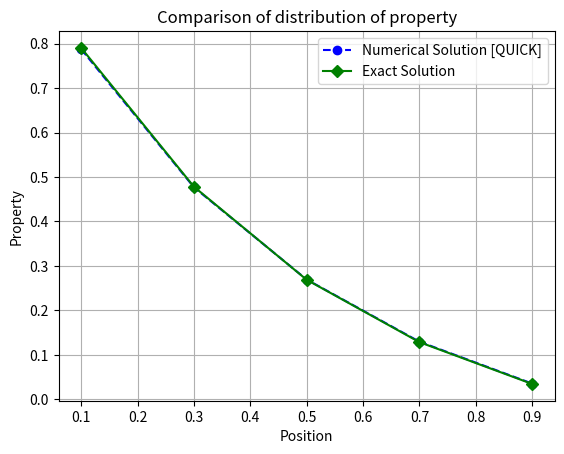

Write the Python code that produced this figure.
#Upwind for convection term. CD for diffusion term

import numpy as np
import matplotlib.pyplot as plt


def tdma(a,b,c,d,T):
    """ a: ap(main diagonal), b: -ae, c: -aw, d: Su, T: variable vector """
    N=len(a)
    P=np.ones(N)
    Q=np.ones(N)
    P[0]=-b[0]/a[0]
    Q[0]= d[0]/a[0]
    for i in range(1,N):
        denom=1/(a[i]+c[i]*P[i-1])
        P[i] = -b[i]*denom
        Q[i] = (d[i]-c[i]*Q[i-1])*denom
    T[N-1]=Q[N-1]
    for i in range(N-2,-1,-1):
        T[i]=P[i]*T[i+1]+Q[i]



#geometric
length = 1 #m

#fluid properties
rho=1
k=0.1


nx=5
velocity=-0.2


dx = length/nx

#bc and initial conditions

Ta=1
Tb=0

F = rho*velocity
D = k/dx

#declaring and initialising arrays
u = np.ones(nx)*velocity
T=np.ones(nx)
aww=np.ones(nx)*(-F/8)
aw=np.ones(nx)*(D+7*F/8)
ae=np.ones(nx)*(D-3*F/8)
Sp=np.zeros(nx)
Su=np.zeros(nx)

#node 0
aww[0]=0
aw[0]=0
ae[0]=4/3*D-3/8*F
Sp[0]=-(8/3*D+10/8*F)
Su[0]=(8/3*D+10/8*F)*Ta
#node 1
aww[1]=0
aw[1]=D+F
ae[1]=D-3/8*F
Sp[1]=F/4
Su[1]=-F/4*Ta
#rightmost node
aww[nx-1]=-F/8
aw[nx-1]=4/3*D+6/8*F
ae[nx-1]=0
Sp[nx-1]=-(8/3*D-F)
Su[nx-1]=(8/3*D-F)*Tb
ap=aww+aw+ae-Sp
print("aww =",aww)
print("aw =",aw)
print("ae =",ae)
print("Sp =",Sp)
print("ap =",ap)
print("Su =",Su)

A = np.empty(shape=(nx,nx))
A.fill(0)
for i in range(nx):
    A[i][i]=ap[i]
for i in range(nx-1):
    A[i][i+1]=-ae[i]
for i in range(1,nx):
    A[i][i-1]=-aw[i]
for i in range(2,nx):
    A[i][i-2]=-aww[i]
print("A= ")
print(A)
T = np.dot(np.linalg.inv(A),Su)


#exact solution
x=np.linspace(0,length,nx+1)+dx/2
x=x[:-1]
Texact = Ta+(Tb-Ta)* (np.exp(rho*velocity*x/k) -1) / (np.exp(rho*velocity*length/k) -1)

print("T = ", T)
print("Texact = ",Texact)

#plot
plt.plot(x,T,linestyle='--' ,marker='o',color='b',label='Numerical Solution [QUICK]')
plt.plot(x,Texact,'-gD',label='Exact Solution')

plt.title("Comparison of distribution of property")
plt.xlabel("Position")
plt.ylabel("Property")
plt.legend()
plt.grid()
figname="Example_5.4"
plt.savefig(figname+".png")
plt.show()
